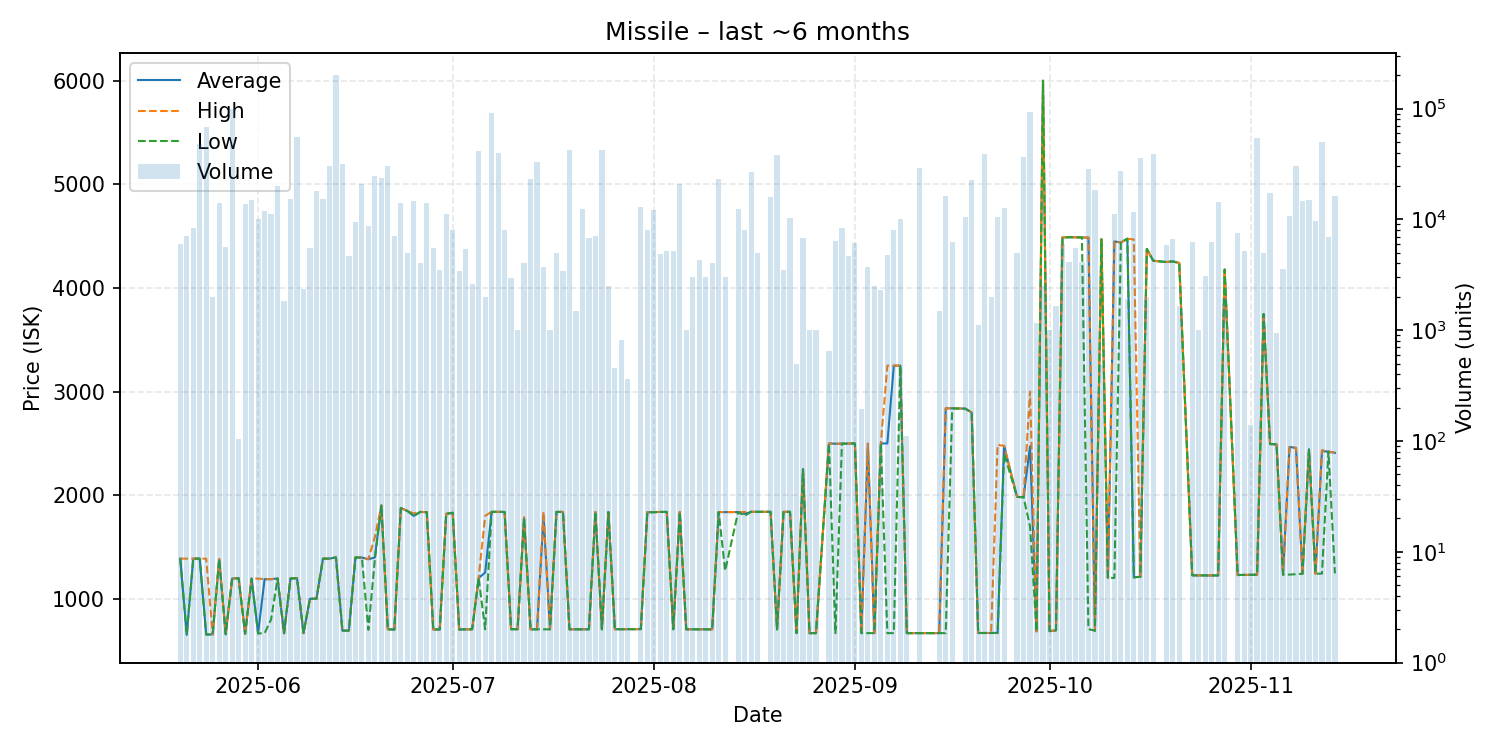

Data behind this chart, as committed beside it:
date, average, highest, lowest, order_count, volume
2025-05-20, 1387, 1387, 1387, 3, 6000
2025-05-21, 651.3, 1387, 651.3, 5, 7016
2025-05-22, 1387, 1387, 1387, 3, 8416
2025-05-23, 1387, 1387, 1387, 7, 48000
2025-05-24, 654.8, 1387, 654.8, 11, 67621
2025-05-25, 655.5, 656.2, 654.8, 2, 2000
2025-05-26, 1383, 1383, 1383, 4, 14000
2025-05-27, 657.3, 657.3, 657.3, 2, 5678
2025-05-28, 1195, 1195, 1195, 13, 98432
2025-05-29, 1198, 1198, 1198, 1, 104
2025-05-30, 662.4, 662.4, 662.4, 4, 13711
2025-05-31, 1194, 1194, 1194, 9, 15051
2025-06-01, 665.6, 1194, 665.6, 5, 10033
2025-06-02, 1189, 1190, 666.4, 8, 11828
2025-06-03, 1188, 1189, 800.1, 8, 11218
2025-06-04, 1196, 1196, 1196, 11, 19990
2025-06-05, 666.5, 666.5, 666.5, 1, 1823
2025-06-06, 1196, 1198, 1196, 7, 15224
2025-06-07, 1198, 1198, 1198, 7, 55621
2025-06-08, 668.4, 668.4, 668.4, 2, 2342
2025-06-09, 999.9, 999.9, 999.9, 4, 5520
2025-06-10, 1000, 1000, 1000, 5, 17931
2025-06-11, 1387, 1387, 1387, 9, 15245
2025-06-12, 1387, 1387, 1387, 9, 30501
2025-06-13, 1399, 1399, 1399, 11, 202220
2025-06-14, 691.5, 691.5, 691.5, 8, 31720
2025-06-15, 693.2, 693.2, 693.2, 5, 4666
2025-06-16, 1398, 1398, 1398, 6, 9507
2025-06-17, 1398, 1398, 1398, 11, 20876
2025-06-18, 1381, 1382, 700.1, 6, 8712
2025-06-19, 1399, 1596, 1382, 14, 24715
2025-06-20, 1900, 1900, 1900, 6, 23566
2025-06-21, 705.1, 705.1, 705.1, 7, 30615
2025-06-22, 702.8, 702.8, 702.8, 7, 7026
2025-06-23, 1875, 1875, 1875, 6, 14059
2025-06-24, 1848, 1848, 1848, 2, 5000
2025-06-25, 1800, 1823, 1800, 12, 14657
2025-06-26, 1838, 1838, 1838, 4, 4072
2025-06-27, 1836, 1836, 1836, 5, 14000
2025-06-28, 703.6, 703.6, 703.6, 6, 5544
2025-06-29, 703.2, 703.2, 703.2, 2, 3480
2025-06-30, 1820, 1820, 1820, 10, 11268
2025-07-01, 1830, 1830, 1830, 6, 8076
2025-07-02, 703.3, 703.3, 703.3, 3, 3384
2025-07-03, 704.8, 704.8, 704.8, 5, 5417
2025-07-04, 705.0, 705.0, 705.0, 3, 2610
2025-07-05, 1200, 1200, 1200, 13, 41813
2025-07-06, 1253, 1800, 705.2, 2, 2000
2025-07-07, 1839, 1839, 1839, 10, 91765
2025-07-08, 1839, 1839, 1839, 5, 40000
2025-07-09, 1838, 1838, 1837, 5, 8000
2025-07-10, 706.0, 706.0, 706.0, 4, 2952
2025-07-11, 706.3, 706.3, 706.3, 2, 1000
2025-07-12, 1780, 1787, 1780, 5, 4000
2025-07-13, 705.0, 705.0, 705.0, 9, 23340
2025-07-14, 705.0, 705.0, 705.0, 5, 33000
2025-07-15, 1800, 1839, 705.0, 5, 3728
2025-07-16, 705.0, 705.0, 705.0, 2, 1001
2025-07-17, 1838, 1838, 1838, 1, 5000
2025-07-18, 1838, 1838, 1838, 4, 3448
... 107 more rows
